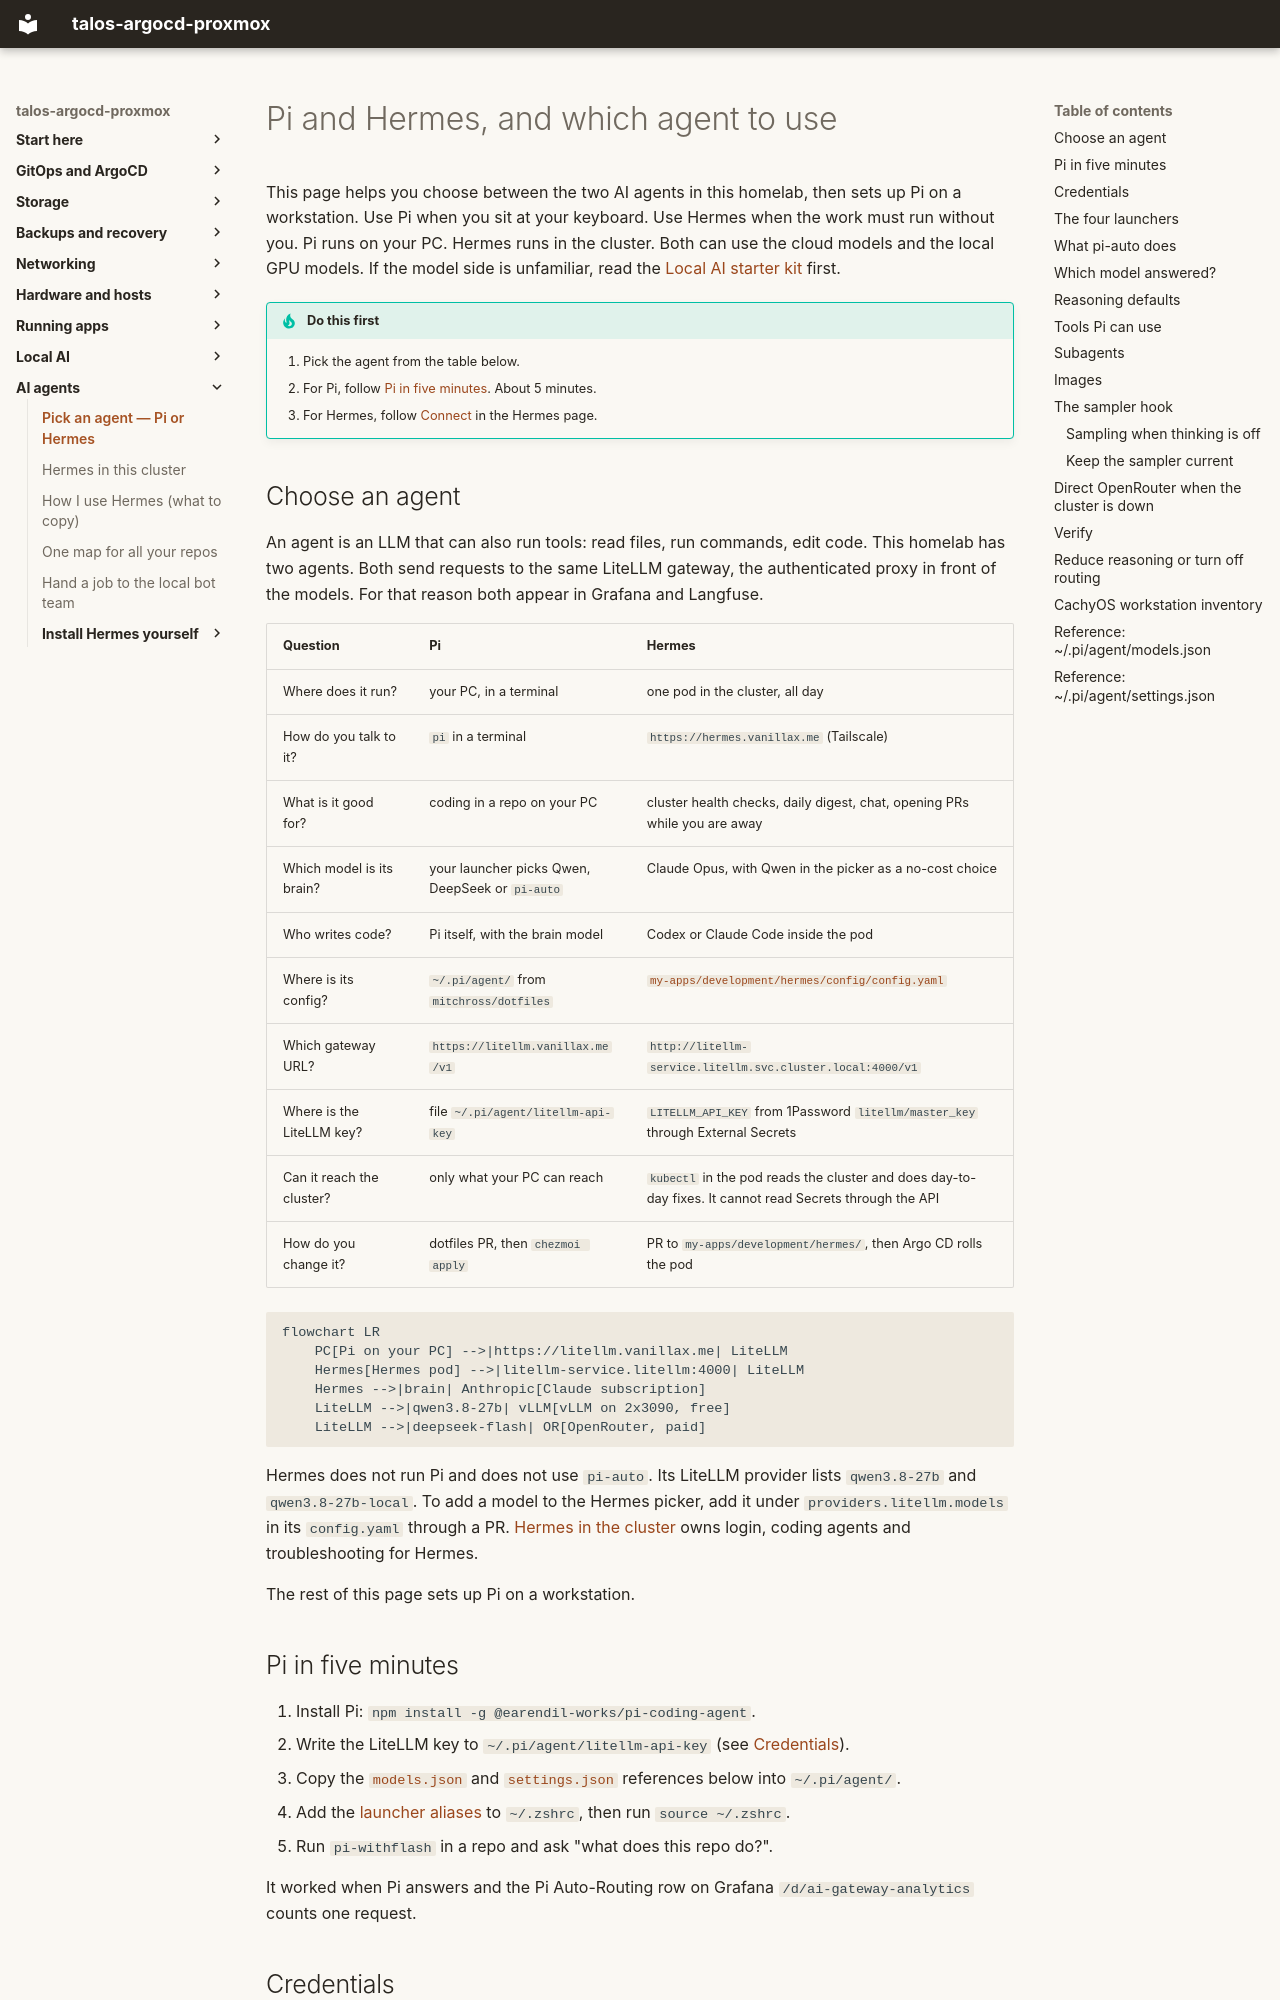

repository: mitchross/talos-argocd-proxmox · page: domains/ai-gpu/pi-agent-local-dev/index.html · generator: mkdocs

# Pi and Hermes, and which agent to use

This page helps you choose between the two AI agents in this homelab, then sets up Pi on a workstation.
Use Pi when you sit at your keyboard. Use Hermes when the work must run without you.
Pi runs on your PC. Hermes runs in the cluster. Both can use the cloud models and the local GPU models.
If the model side is unfamiliar, read the [Local AI starter kit](index.md) first.

!!! tip "Do this first"
    1. Pick the agent from the table below.
    2. For Pi, follow [Pi in five minutes](#pi-in-five-minutes). About 5 minutes.
    3. For Hermes, follow [Connect](hermes.md#connect) in the Hermes page.

## Choose an agent

An agent is an LLM that can also run tools: read files, run commands, edit code.
This homelab has two agents. Both send requests to the same LiteLLM gateway, the authenticated proxy in front of the models.
For that reason both appear in Grafana and Langfuse.

| Question | Pi | Hermes |
|---|---|---|
| Where does it run? | your PC, in a terminal | one pod in the cluster, all day |
| How do you talk to it? | `pi` in a terminal | `https://hermes.vanillax.me` (Tailscale) |
| What is it good for? | coding in a repo on your PC | cluster health checks, daily digest, chat, opening PRs while you are away |
| Which model is its brain? | your launcher picks Qwen, DeepSeek or `pi-auto` | Claude Opus, with Qwen in the picker as a no-cost choice |
| Who writes code? | Pi itself, with the brain model | Codex or Claude Code inside the pod |
| Where is its config? | `~/.pi/agent/` from `mitchross/dotfiles` | [`my-apps/development/hermes/config/config.yaml`](https://github.com/mitchross/talos-argocd-proxmox/blob/main/my-apps/development/hermes/config/config.yaml) |
| Which gateway URL? | `https://litellm.vanillax.me/v1` | `http://litellm-service.litellm.svc.cluster.local:4000/v1` |
| Where is the LiteLLM key? | file `~/.pi/agent/litellm-api-key` | `LITELLM_API_KEY` from 1Password `litellm/master_key` through External Secrets |
| Can it reach the cluster? | only what your PC can reach | `kubectl` in the pod reads the cluster and does day-to-day fixes. It cannot read Secrets through the API |
| How do you change it? | dotfiles PR, then `chezmoi apply` | PR to `my-apps/development/hermes/`, then Argo CD rolls the pod |

```mermaid
flowchart LR
    PC[Pi on your PC] -->|https://litellm.vanillax.me| LiteLLM
    Hermes[Hermes pod] -->|litellm-service.litellm:4000| LiteLLM
    Hermes -->|brain| Anthropic[Claude subscription]
    LiteLLM -->|qwen3.8-27b| vLLM[vLLM on 2x3090, free]
    LiteLLM -->|deepseek-flash| OR[OpenRouter, paid]
```

Hermes does not run Pi and does not use `pi-auto`.
Its LiteLLM provider lists `qwen3.8-27b` and `qwen3.8-27b-local`.
To add a model to the Hermes picker, add it under `providers.litellm.models` in its `config.yaml` through a PR.
[Hermes in the cluster](hermes.md) owns login, coding agents and troubleshooting for Hermes.

The rest of this page sets up Pi on a workstation.
